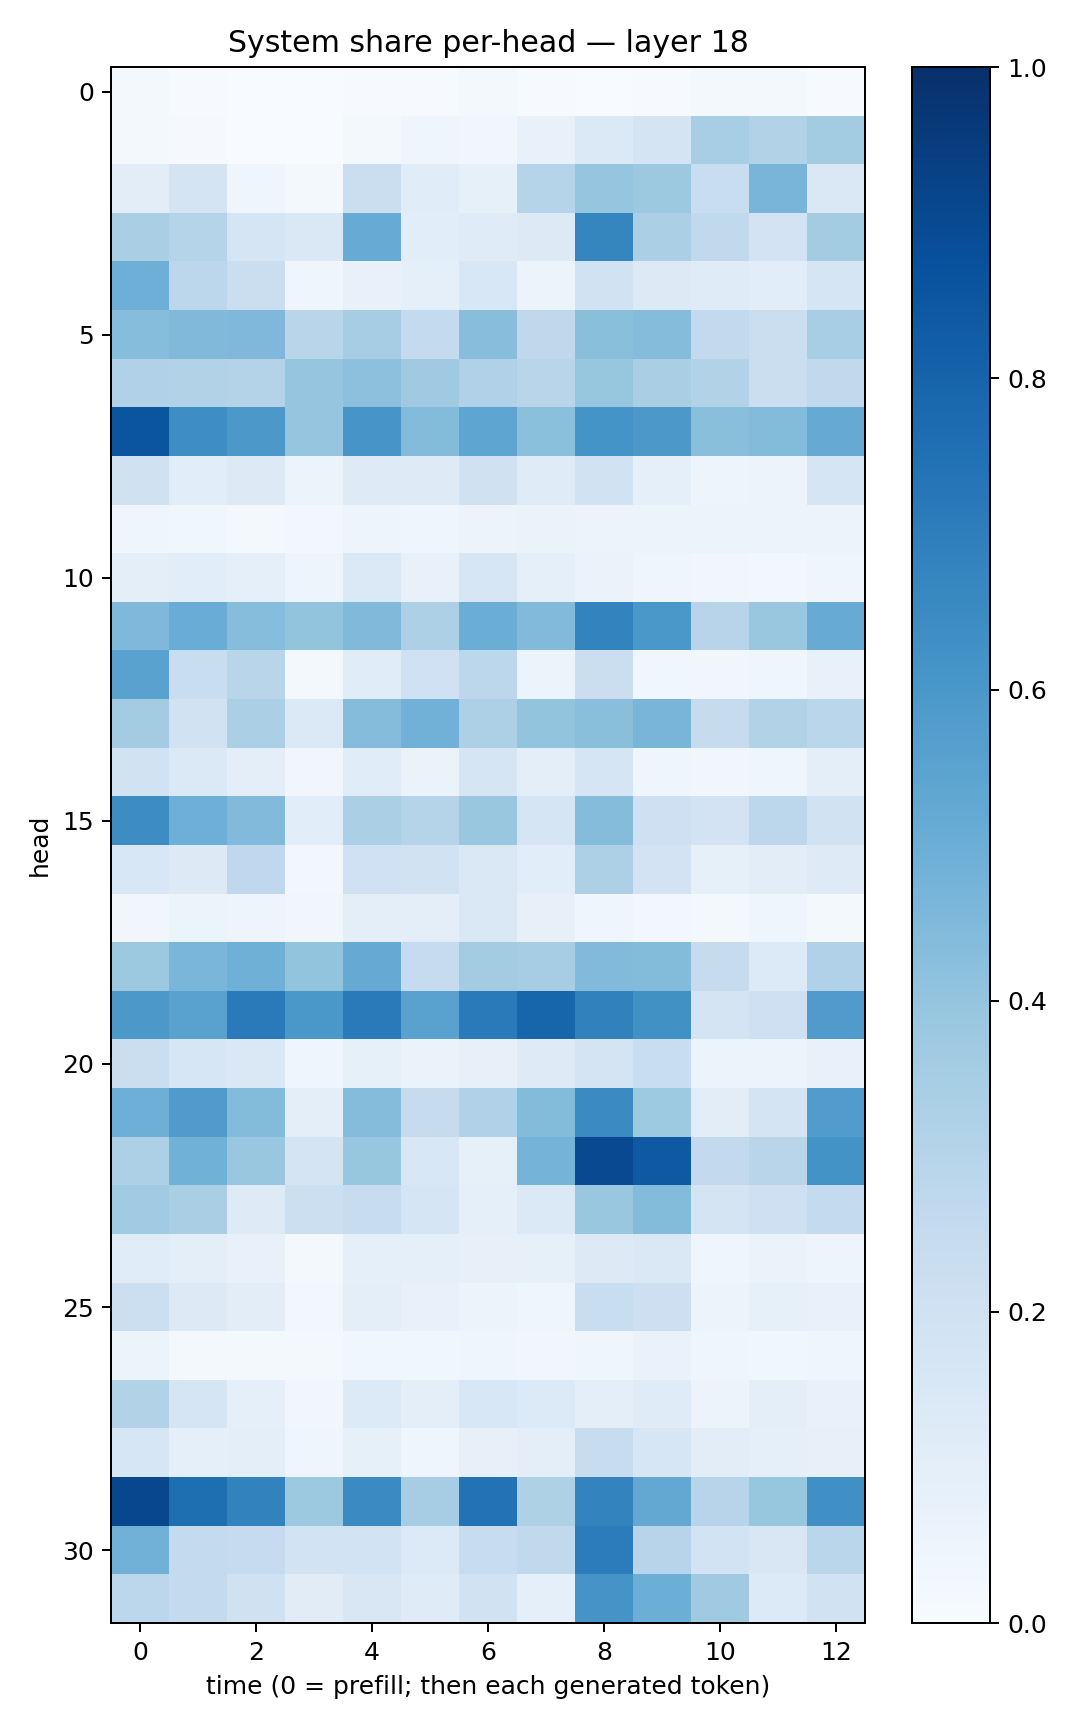

Values plotted in this chart, from the file beside it:
0.019679142, 0.0077481875, 0.0005036506, 0.0013209948, 0.005124567, 0.0072191656, 0.01951, 0.0052389354, 0.003238614, 0.0044453666, 0.020856269, 0.016093548, 0.0047529642
0.01742, 0.008468, 0.001336, 0.003721, 0.0204, 0.04557, 0.03225, 0.07603, 0.1374, 0.1766, 0.3441, 0.3096, 0.3564
0.1025, 0.1722, 0.04403, 0.01708, 0.2247, 0.1163, 0.08335, 0.2994, 0.3954, 0.3785, 0.2306, 0.4679, 0.1457
0.3373, 0.2973, 0.165, 0.1461, 0.509, 0.1056, 0.1185, 0.131, 0.6697, 0.3336, 0.2629, 0.1802, 0.3587
0.4923, 0.2794, 0.2216, 0.04682, 0.0765, 0.08969, 0.1531, 0.05148, 0.1926, 0.1256, 0.1175, 0.1072, 0.167
0.4319, 0.4478, 0.4516, 0.2892, 0.3492, 0.2574, 0.4286, 0.2701, 0.4253, 0.4346, 0.2596, 0.224, 0.3447
0.319, 0.3148, 0.3063, 0.3976, 0.4145, 0.371, 0.3203, 0.2901, 0.3928, 0.3373, 0.3102, 0.2214, 0.2619
0.8573, 0.6404, 0.5947, 0.3948, 0.6064, 0.4405, 0.5389, 0.4197, 0.6167, 0.5944, 0.4234, 0.4377, 0.5128
0.1959, 0.1063, 0.1301, 0.05887, 0.1242, 0.1217, 0.1977, 0.1193, 0.1901, 0.09144, 0.04754, 0.05803, 0.1664
0.04266, 0.03695, 0.02001, 0.02387, 0.0488, 0.04368, 0.05802, 0.06585, 0.05481, 0.05227, 0.06015, 0.05856, 0.05681
0.09646, 0.1084, 0.08844, 0.05009, 0.1386, 0.07187, 0.1575, 0.09369, 0.06533, 0.03926, 0.03412, 0.02355, 0.0432
0.4511, 0.5061, 0.4308, 0.4019, 0.4461, 0.3257, 0.5014, 0.4423, 0.6772, 0.598, 0.2941, 0.3869, 0.5091
0.5542, 0.2323, 0.2929, 0.0212, 0.1147, 0.2007, 0.2808, 0.05356, 0.2194, 0.0377, 0.03343, 0.04582, 0.07362
0.3555, 0.1925, 0.3351, 0.1391, 0.4339, 0.4807, 0.3268, 0.4005, 0.4251, 0.4683, 0.246, 0.3128, 0.2884
0.1907, 0.1382, 0.1004, 0.03479, 0.1149, 0.06596, 0.1662, 0.09505, 0.169, 0.04291, 0.03215, 0.04427, 0.09935
0.643, 0.4934, 0.445, 0.1065, 0.3349, 0.3047, 0.3854, 0.1701, 0.4347, 0.2063, 0.1831, 0.2804, 0.1919
0.1545, 0.1296, 0.2694, 0.02965, 0.1999, 0.1885, 0.1421, 0.1078, 0.3262, 0.1807, 0.08279, 0.1024, 0.1212
0.03371, 0.05305, 0.04819, 0.03456, 0.09516, 0.09419, 0.1464, 0.08014, 0.04635, 0.03083, 0.01888, 0.04249, 0.01604
0.3761, 0.4642, 0.4899, 0.4006, 0.5138, 0.2465, 0.3578, 0.3489, 0.4451, 0.4411, 0.2429, 0.1329, 0.3188
0.5946, 0.5526, 0.7118, 0.6003, 0.7134, 0.5532, 0.7143, 0.7936, 0.6865, 0.626, 0.1727, 0.2075, 0.5816
0.2243, 0.1592, 0.1412, 0.04452, 0.08361, 0.06582, 0.07965, 0.1244, 0.1722, 0.2313, 0.06128, 0.05841, 0.07268
0.4944, 0.5794, 0.4395, 0.0988, 0.4349, 0.2457, 0.32, 0.4399, 0.6496, 0.3743, 0.1019, 0.1786, 0.5748
0.3273, 0.4875, 0.3868, 0.1795, 0.3934, 0.1524, 0.08337, 0.4734, 0.8991, 0.8419, 0.2593, 0.2908, 0.6193
0.3648, 0.3359, 0.1219, 0.217, 0.2391, 0.1694, 0.08868, 0.1374, 0.3836, 0.4392, 0.1773, 0.2101, 0.2572
0.1155, 0.1013, 0.07642, 0.02326, 0.08611, 0.08982, 0.08093, 0.08226, 0.1297, 0.1421, 0.04088, 0.06589, 0.04999
0.2157, 0.1263, 0.1032, 0.02785, 0.09444, 0.07164, 0.05906, 0.04551, 0.2329, 0.2132, 0.06123, 0.08208, 0.07468
0.05255, 0.0182, 0.02234, 0.02074, 0.03894, 0.0357, 0.04646, 0.03476, 0.04471, 0.07015, 0.0393, 0.03714, 0.04419
0.3127, 0.1693, 0.09017, 0.03474, 0.1348, 0.09713, 0.1547, 0.1339, 0.101, 0.1206, 0.05832, 0.09667, 0.07805
0.1626, 0.08852, 0.097, 0.04235, 0.08555, 0.04446, 0.08078, 0.09792, 0.2373, 0.164, 0.1051, 0.0888, 0.0786
0.9069, 0.7598, 0.6821, 0.3766, 0.6488, 0.3491, 0.7441, 0.3217, 0.6786, 0.5273, 0.2969, 0.3926, 0.6325
0.4826, 0.2578, 0.248, 0.184, 0.1837, 0.1343, 0.2395, 0.2619, 0.7046, 0.2961, 0.1871, 0.151, 0.2888
0.2806, 0.2555, 0.1957, 0.1128, 0.1498, 0.1197, 0.1936, 0.08623, 0.6094, 0.4998, 0.3695, 0.1353, 0.1911
